Run: headless pygame with SDL's dummy video driver; simulated clock (each Clock.tick advances the game by its frame time, no real sleeping); random seed 0; keys injected as events and as key.get_pressed() state; no mouse input.
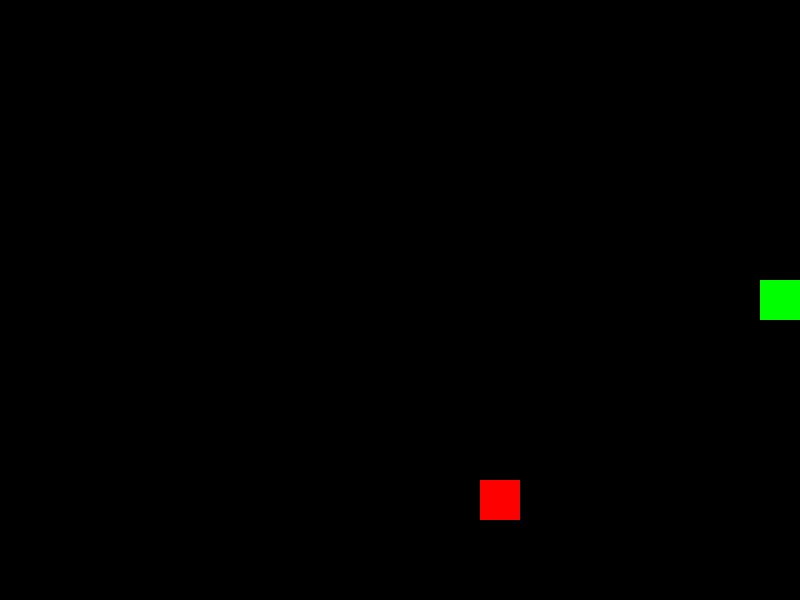
Frame 1 of 1 · flips 1–60 · no input (game ended)

The pygame program that drew these frames:

import pygame
import random

class Snake:
    def __init__(self, start_pos):
        self.body = [list(start_pos)]
        self.direction = (1, 0)
        self.grow_flag = False

    def move(self):
        head = self.body[0].copy()
        head[0] += self.direction[0]
        head[1] += self.direction[1]
        self.body.insert(0, head)
        if not self.grow_flag:
            self.body.pop()
        else:
            self.grow_flag = False

    def grow(self):
        self.grow_flag = True

    def change_dir(self, new_dir):
        if (new_dir[0] * -1, new_dir[1] * -1) != self.direction:
            self.direction = new_dir

    def head(self):
        return self.body[0]

    def self_collision(self):
        return self.head() in self.body[1:]

    def draw(self, screen, block):
        for seg in self.body:
            pygame.draw.rect(screen, (0,255,0), (seg[0]*block, seg[1]*block, block, block))

class Game:
    def __init__(self, width=20, height=15, block=40):
        self.width = width
        self.height = height
        self.block = block
        self.screen = pygame.display.set_mode((width*block, height*block))
        pygame.display.set_caption("贪吃蛇")
        self.clock = pygame.time.Clock()
        self.snake = Snake((width//2, height//2))
        self.food = self._new_food()
        self.score = 0
        self.game_over = False

    def _new_food(self):
        while True:
            x = random.randint(0, self.width-1)
            y = random.randint(0, self.height-1)
            if [x, y] not in self.snake.body:
                return (x, y)

    def _check_boundary(self):
        hx, hy = self.snake.head()
        return hx < 0 or hx >= self.width or hy < 0 or hy >= self.height

    def _check_food(self):
        if tuple(self.snake.head()) == self.food:
            self.score += 1
            self.snake.grow()
            self.food = self._new_food()

    def run(self):
        pygame.init()
        running = True
        while running:
            for event in pygame.event.get():
                if event.type == pygame.QUIT:
                    running = False
                elif event.type == pygame.KEYDOWN and not self.game_over:
                    if event.key == pygame.K_UP:
                        self.snake.change_dir((0,-1))
                    elif event.key == pygame.K_DOWN:
                        self.snake.change_dir((0,1))
                    elif event.key == pygame.K_LEFT:
                        self.snake.change_dir((-1,0))
                    elif event.key == pygame.K_RIGHT:
                        self.snake.change_dir((1,0))

            if self.game_over:
                pygame.quit()
                break

            self.snake.move()
            if self._check_boundary() or self.snake.self_collision():
                self.game_over = True
                continue
            self._check_food()

            self.screen.fill((0,0,0))
            self.snake.draw(self.screen, self.block)
            pygame.draw.rect(self.screen, (255,0,0),
                             (self.food[0]*self.block, self.food[1]*self.block, self.block, self.block))
            pygame.display.flip()
            self.clock.tick(5)   # 速度减半

        pygame.quit()

if __name__ == "__main__":
    game = Game()
    game.run()
